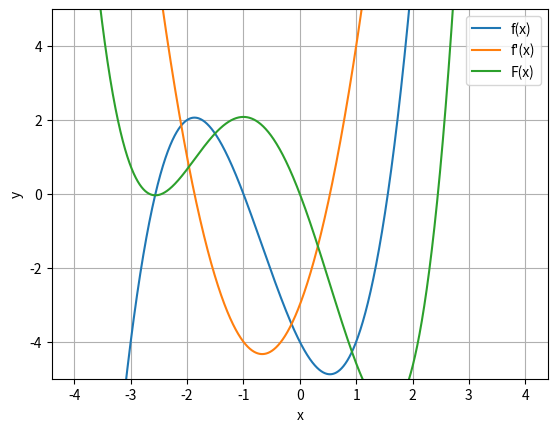

Reproduce this figure in Python.
import matplotlib.pyplot as plt
import numpy as np
import decimal


def f(number):
    return number ** 3 + 2 * number ** 2 - 3 * number - 4


def f1(number):
    return 3 * number ** 2 + 4 * number - 3


def base_function(number):
    return (number ** 4) / 4 + (2 * number ** 3) / 3 - (3 * number ** 2) / 2 - (4 * number)


x = []
y = []

x1 = []
y1 = []

x2 = []
y2 = []

values = np.arange(-4, 4, 0.001)
for val in values:
    x.append(val)
    y.append(f(val))
    x1.append(val)
    y1.append(f1(val))
    x2.append(val)
    y2.append(base_function(val))

plt.plot(x, y, label="f(x)")
plt.plot(x1, y1, label="f'(x)")
plt.plot(x2, y2, label="F(x)")

plt.grid()
plt.xlabel('x')
plt.ylabel('y')
plt.legend()
plt.ylim(-5, 5)
plt.show()
